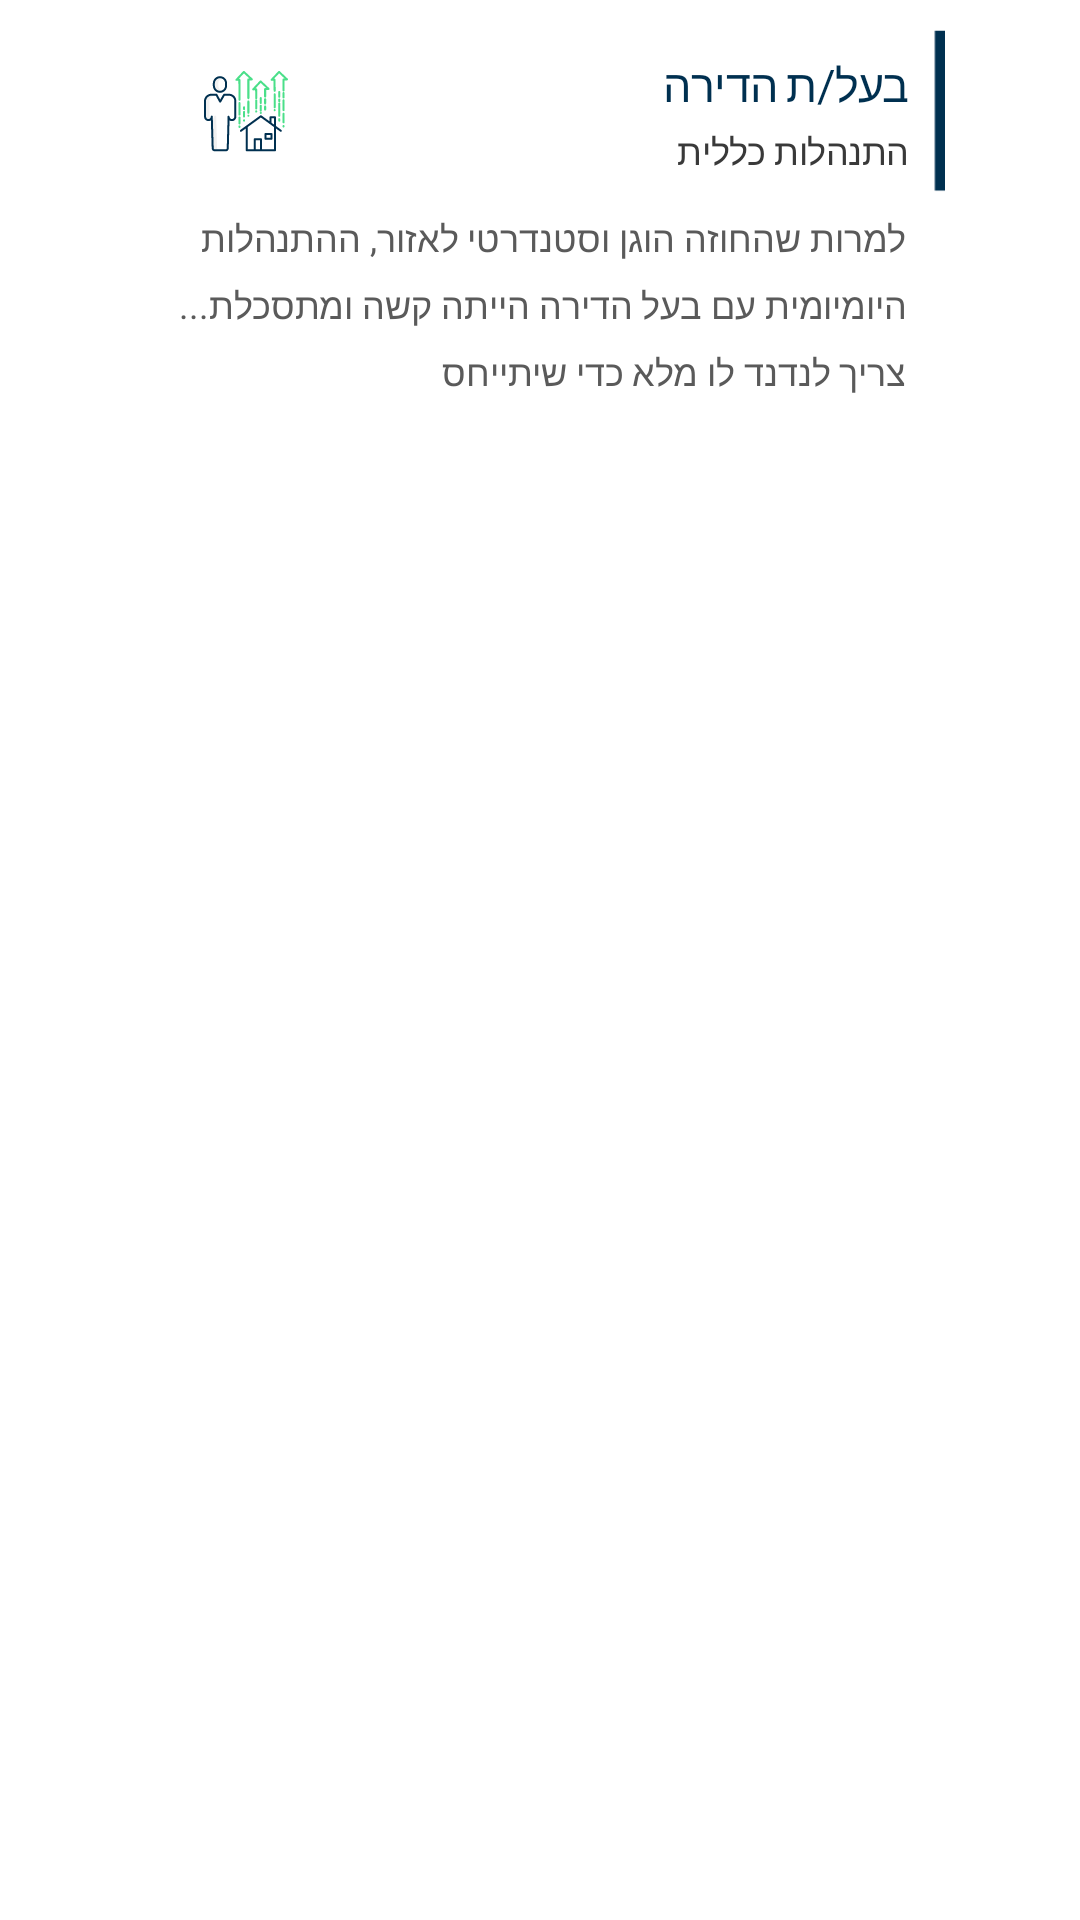

Android layout source for this screen:
<!-- AndroidManifest.xml: application theme Theme.Verify -->
<!-- res/layout/apartment_review_single_opinion.xml -->
<?xml version="1.0" encoding="utf-8"?>
<RelativeLayout xmlns:android="http://schemas.android.com/apk/res/android"
    xmlns:app="http://schemas.android.com/apk/res-auto"
    android:id="@+id/opinionX"
    android:layout_width="290dp"
    android:layout_height="wrap_content"
    android:layout_marginTop="5dp"
    android:elevation="5dp"
    android:background="@drawable/opinion_medium_background">

    <RelativeLayout
        android:id="@+id/opinion_header"
        android:layout_width="270dp"
        android:layout_height="54dp"
        app:layout_constraintTop_toTopOf="parent"
        android:layout_marginTop="10dp"
        android:layout_centerHorizontal="true"
        android:elevation="1dp"
        android:background="@drawable/opinion_strong_background">

        <ImageView
            android:id="@+id/imageView"
            android:layout_width="wrap_content"
            android:layout_height="wrap_content"
            android:layout_alignParentRight="true"
            android:layout_alignParentTop="true"
            app:srcCompat="@drawable/ic_rectangle_231" />

        <TextView
            android:id="@+id/opinion_type_title"
            android:layout_width="wrap_content"
            android:layout_height="wrap_content"
            android:layout_alignParentRight="true"
            android:layout_marginRight="12dp"
            android:layout_alignParentTop="true"
            android:layout_marginTop="8dp"
            android:text="@string/apartment_profile_apartment_holder"
            android:textAppearance="@style/opinion_type_title"
            android:lineSpacingExtra="0sp"
            android:translationY="-0.11sp"
            android:gravity="right|top"
            />

        <ImageView
            android:id="@+id/opinion_type_icon"
            android:layout_width="28dp"
            android:layout_height="28dp"
            android:layout_alignParentStart="true"
            android:layout_marginStart="23dp"
            android:layout_centerVertical="true"
            app:srcCompat="@drawable/ic_opinion_householder" />

        <TextView
            android:id="@+id/opinion_type_subtitle"
            android:layout_width="wrap_content"
            android:layout_height="wrap_content"
            android:layout_below="@+id/opinion_type_title"
            android:layout_alignParentRight="true"
            android:layout_marginTop="5dp"
            android:layout_marginRight="12dp"
            android:gravity="right|top"
            android:lineSpacingExtra="3sp"
            android:text="@string/opinion_type_subtitle_placeholder"
            android:textAppearance="@style/opinion_type_subtitle"
            android:translationY="-1.3sp" />

    </RelativeLayout>

    <TextView
        android:id="@+id/opinion_content"
        android:layout_width="244dp"
        android:layout_height="wrap_content"
        android:layout_centerHorizontal="true"
        android:layout_below="@+id/opinion_header"
        android:layout_marginTop="10dp"
        android:layout_marginBottom="10dp"
        android:gravity="right|top"
        android:lineSpacingExtra="6sp"
        android:text="@string/opinion_content_placeholder"
        android:textAppearance="@style/opinion_content"
        android:translationY="-2.88sp" />


</RelativeLayout>
<!-- resources referenced by this layout -->
<resources>
  <!-- drawable ic_opinion_householder: vector/xml drawable (drawable, 15500 chars, omitted) -->
  <!-- drawable ic_rectangle_231 (drawable) -->
  <vector xmlns:android="http://schemas.android.com/apk/res/android"
      android:width="4dp"
      android:height="55dp"
      android:viewportWidth="4"
      android:viewportHeight="55">
    <path
        android:pathData="M4,0.2342l-3.4366,0l-0,54.2432l3.4366,0z"
        android:fillColor="#003050"/>
  </vector>
  <!-- drawable opinion_medium_background (drawable) -->
  <?xml version="1.0" encoding="utf-8"?>
  <layer-list xmlns:android="http://schemas.android.com/apk/res/android">
      <item >
          <shape
              android:shape="rectangle">
              <solid android:color="@color/medium_grey_background"/>
              <corners android:radius="12dp"/>
          </shape>
      </item>
  </layer-list>
  <!-- drawable opinion_strong_background (drawable) -->
  <?xml version="1.0" encoding="utf-8"?>
  <layer-list xmlns:android="http://schemas.android.com/apk/res/android">
      <item >
          <shape
              android:shape="rectangle">
              <solid android:color="@color/strong_grey_background"/>
              <corners android:radius="12dp"/>
          </shape>
      </item>
  </layer-list>
  <string name="apartment_profile_apartment_holder">בעל/ת הדירה</string>
  <string name="opinion_content_placeholder">"למרות שהחוזה הוגן וסטנדרטי לאזור, ההתנהלות היומיומית עם בעל הדירה הייתה קשה ומתסכלת... צריך לנדנד לו מלא כדי שיתייחס</string>
  <string name="opinion_type_subtitle_placeholder">התנהלות כללית</string>
  <style name="opinion_content">
  
          <item name="android:textSize">
              12sp
          </item>
  
          <item name="android:textColor">#5A5A5A</item>
  
      </style>
  <style name="opinion_type_subtitle">
  
          <item name="android:textSize">
              12sp
          </item>
  
          <item name="android:letterSpacing">
              -0.01
          </item>
  
          <item name="android:textColor">#393939</item>
  
      </style>
  <style name="opinion_type_title">
  
          <item name="android:textSize">
              15sp
          </item>
  
          <item name="android:letterSpacing">
              -0.02
          </item>
  
          <item name="android:textColor">
              #003050
          </item>
  
      </style>
  <style name="Theme.Verify" parent="Theme.MaterialComponents.DayNight.DarkActionBar">
          
          <item name="colorPrimary">@color/white</item>
          <item name="colorPrimaryVariant">@color/purple_700</item>
          <item name="colorOnPrimary">@color/black</item>
          
          <item name="colorSecondary">@color/teal_200</item>
          <item name="colorSecondaryVariant">@color/teal_700</item>
          <item name="colorOnSecondary">@color/black</item>
          
          <item name="android:statusBarColor" tools:targetApi="l">?attr/colorPrimaryVariant</item>
          
      </style>
  <color name="white">#FFFFFFFF</color>
  <color name="purple_700">#FF3700B3</color>
  <color name="black">#FF000000</color>
  <color name="teal_200">#FF03DAC5</color>
  <color name="teal_700">#FF018786</color>
</resources>
